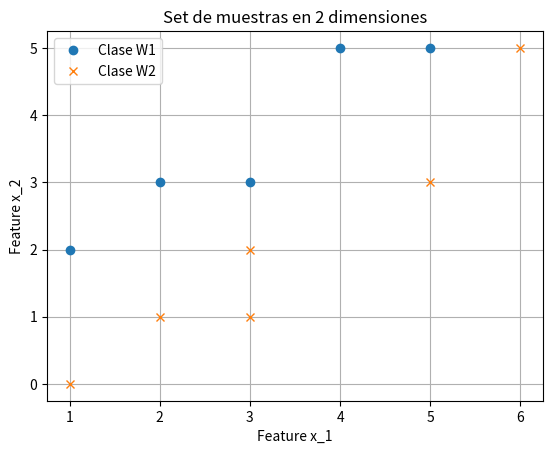
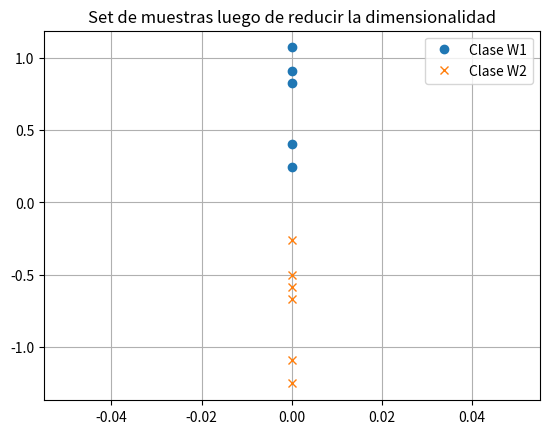

Here is the Python script that generated these plots, in order:
# TDE - Clase practica del 27/07/2020, FISHER. 

import numpy as np
import matplotlib.pyplot as plt

# Set de muestras provenientes de las clases W1 y W2
W1 = np.array([ [1,2],
                [2,3],
                [3,3],
                [4,5],
                [5,5] ])
             
W2 = np.array([ [1,0],
                [2,1],
                [3,1],
                [3,2],
                [5,3],
                [6,5] ])
                              
n1 = len(W1)
n2 = len(W2)

#### Metodo de reduccion de dimensionalidad FISHER ###
####
# Paso 1: calculo la media muestral
media_1 = W1.mean(axis=0)
media_2 = W2.mean(axis=0)

# Paso 2: calculo de s1 y s2
cov_1 = np.cov(W1.T)
cov_2 = np.cov(W2.T)

S1 = cov_1 * (n1-1)
S2 = cov_2 * (n2-1)

# Paso 3: calculo de Sw
Sw = S1 + S2

# Paso 4: inversion de Sw
Sw_inv = np.linalg.inv(Sw)

# Paso 5: calculo de v
v = np.dot(Sw_inv,(media_1 - media_2))

#normalizo v
suma = 0
for i in range(len(v)):
    suma = suma + v[i]**2    
norma = np.sqrt(suma)

v_norm = v / norma

# Paso 6: calculo los y_i = v^T * w_i * V
Y1 = np.dot(v_norm,W1.T)
Y2 = np.dot(v_norm,W2.T)

# Para ver como estan las muestras
fig_1 = plt.figure(1)
plt.plot(W1[:,0],W1[:,1],'o',linewidth=1.2, label='Clase W1')
plt.plot(W2[:,0],W2[:,1],'x',linewidth=1.2, label='Clase W2')
plt.xlabel('Feature x_1')
plt.ylabel('Feature x_2')
plt.title('Set de muestras en 2 dimensiones')
plt.grid()
plt.legend()
plt.show()
#fig_1.savefig('fig_set_muestras.png', bbox_inches='tight')

fig_2 = plt.figure(2)
plt.plot(len(Y1) * [0],Y1,'o',linewidth=1.2, label='Clase W1')
plt.plot(len(Y2) * [0],Y2,'x',linewidth=1.2, label='Clase W2')
plt.title('Set de muestras luego de reducir la dimensionalidad')
plt.grid()
plt.legend()
plt.show
#fig_2.savefig('fig_reduccion_dim.png', bbox_inches='tight')